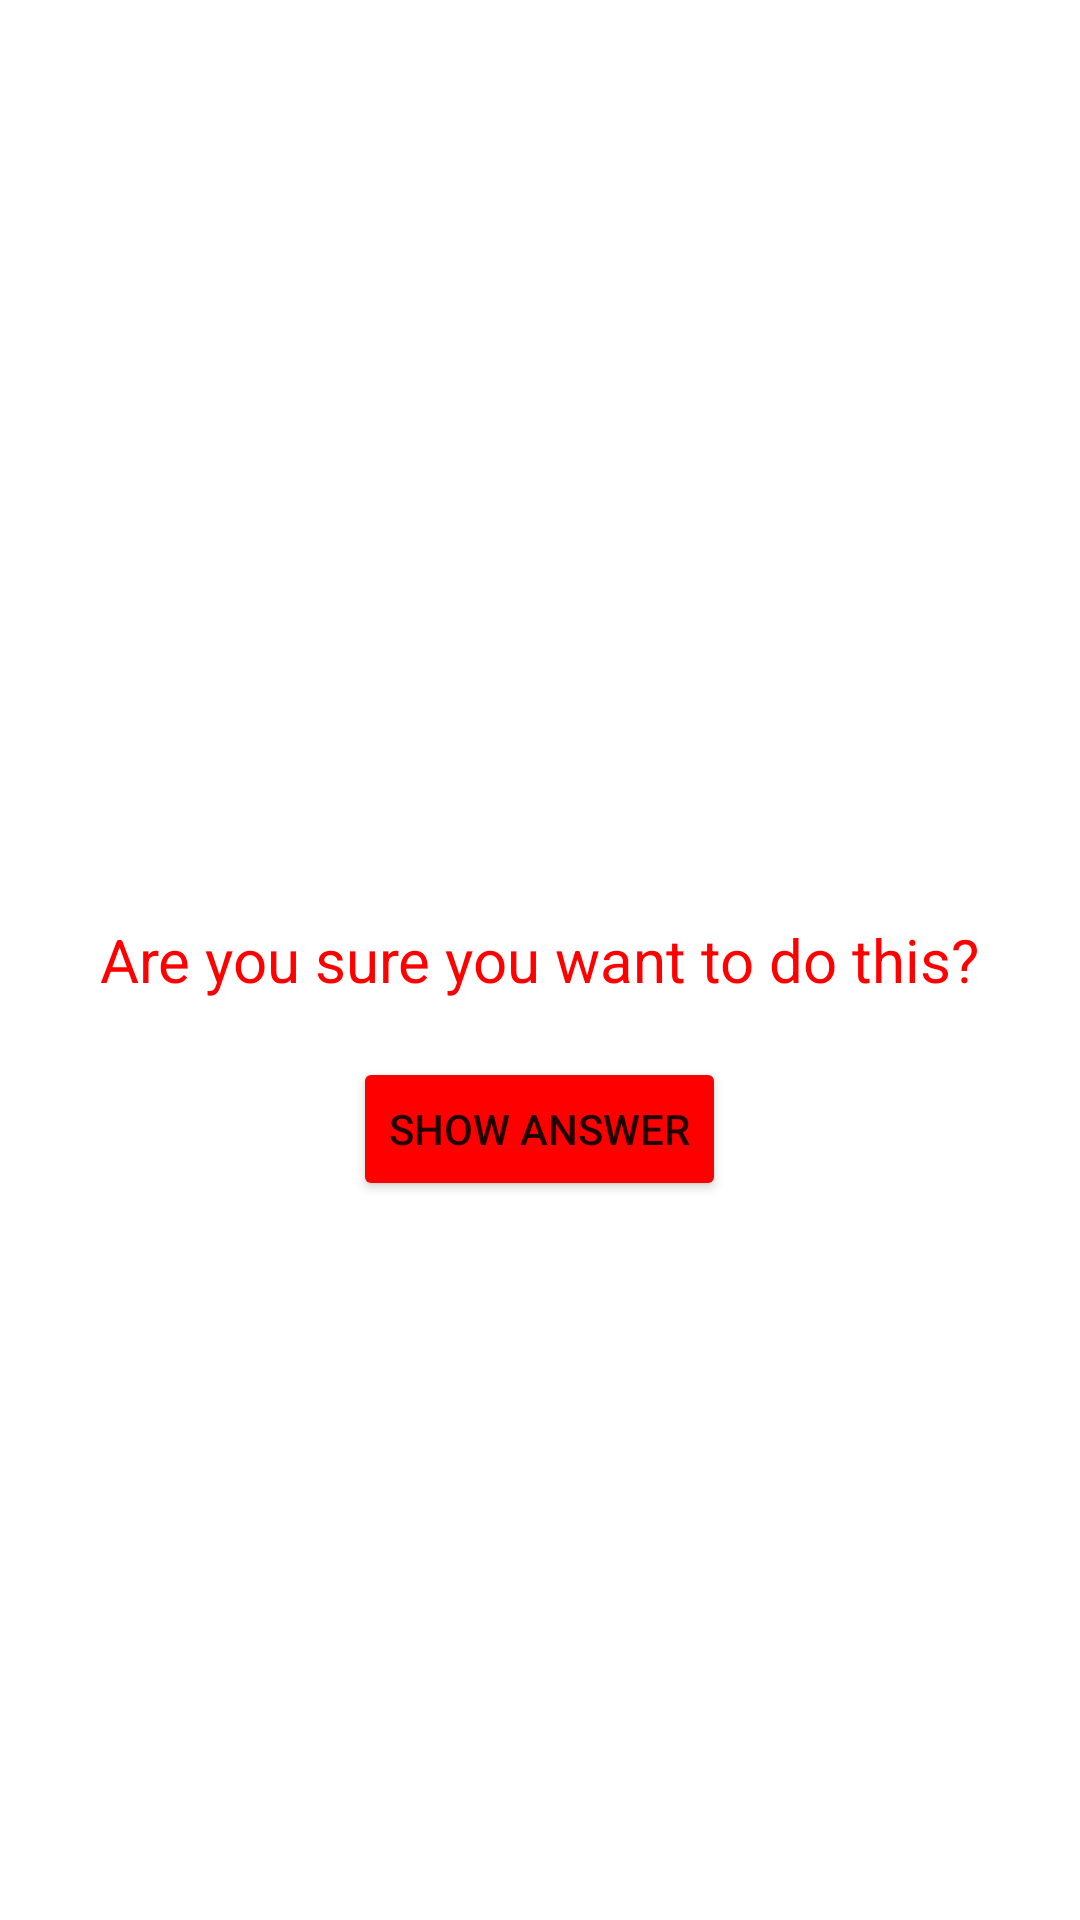

Layout XML and referenced resources for this Android screen:
<!-- AndroidManifest.xml: application theme Theme.GeoQuiz -->
<!-- res/layout/activity_cheat.xml -->
<?xml version="1.0" encoding="utf-8"?>
<RelativeLayout xmlns:android="http://schemas.android.com/apk/res/android"
    xmlns:tools="http://schemas.android.com/tools"
    android:layout_width="match_parent"
    android:layout_height="match_parent"
    tools:context=".cheatActivity">

    <TextView
        android:id="@+id/warningTextView"
        android:layout_width="wrap_content"
        android:layout_height="wrap_content"
        android:textColor="@color/brightRed"
        android:textSize="20sp"
        android:layout_centerInParent="true"
        android:text="@string/warning_text" />

    <TextView
        android:id="@+id/answerTextView"
        android:layout_width="wrap_content"
        android:layout_height="wrap_content"
        android:layout_centerHorizontal="true"
        android:layout_below="@id/warningTextView"/>

    <Button
        android:id="@+id/btnShowAnswer"
        android:layout_width="wrap_content"
        android:layout_height="wrap_content"
        android:layout_below="@id/answerTextView"
        android:layout_centerHorizontal="true"
        android:text="@string/answer_button"
        android:backgroundTint="@color/brightRed"/>



</RelativeLayout>
<!-- resources referenced by this layout -->
<resources>
  <color name="brightRed">#FF0000</color>
  <string name="answer_button">Show Answer</string>
  <string name="warning_text">Are you sure you want to do this?</string>
  <style name="Theme.GeoQuiz" parent="Theme.MaterialComponents.DayNight.DarkActionBar">
          
          <item name="colorPrimary">@color/black</item>
          <item name="colorPrimaryVariant">@color/grey</item>
          <item name="colorOnPrimary">@color/white</item>
          
          <item name="colorSecondary">@color/black</item>
          <item name="colorSecondaryVariant">@color/grey</item>
          <item name="colorOnSecondary">@color/white</item>
          
          <item name="android:statusBarColor" tools:targetApi="l">?attr/colorPrimaryVariant</item>
          
      </style>
  <color name="black">#FF000000</color>
  <color name="grey">#C1C1C1</color>
  <color name="white">#FFFFFFFF</color>
</resources>
